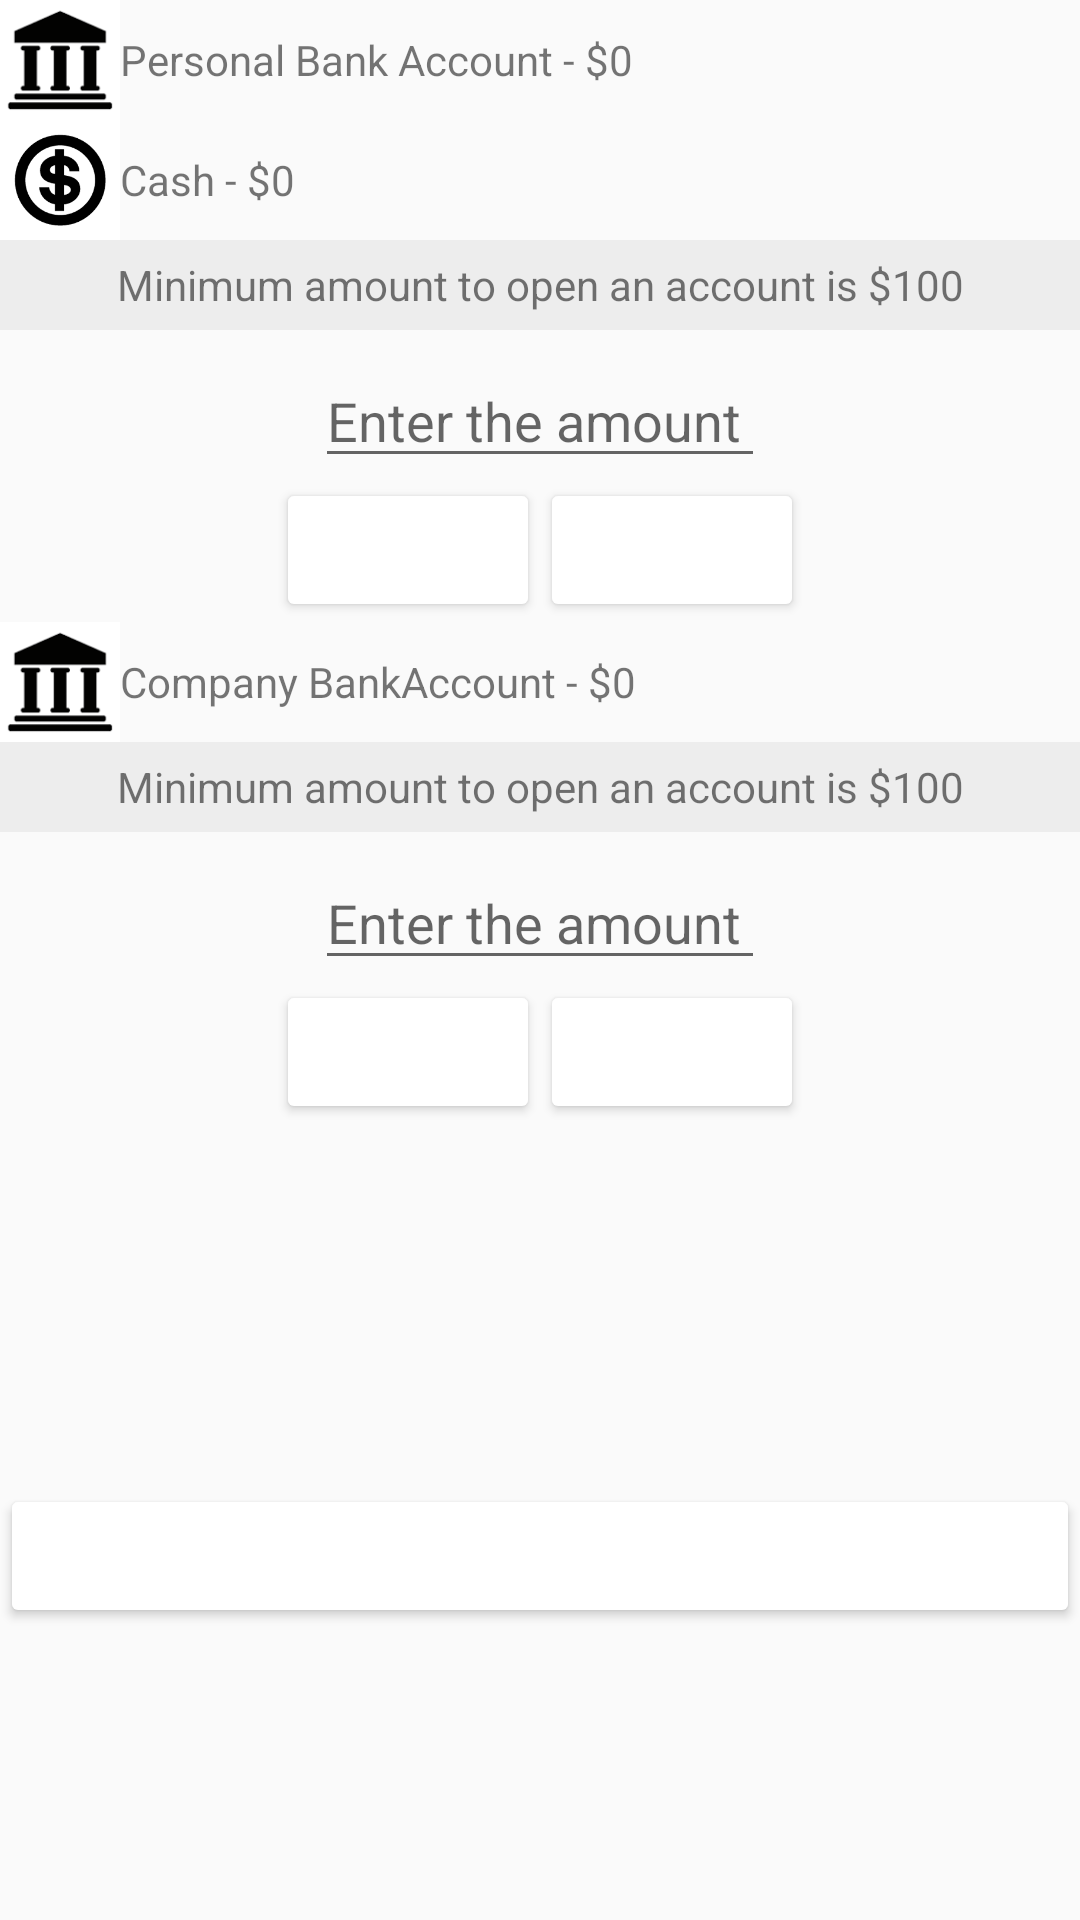

This screen was rendered from an Android layout file. Write that file and the resources it references.
<!-- AndroidManifest.xml: application theme AppTheme -->
<!-- res/layout/fragment_bank_account.xml -->
<LinearLayout xmlns:android="http://schemas.android.com/apk/res/android"
    xmlns:tools="http://schemas.android.com/tools"
    android:layout_width="match_parent"
    android:layout_height="match_parent"
    android:layout_marginLeft="8dp"
    android:layout_marginRight="8dp"
    android:orientation="vertical"
    tools:context="mp.piash.tg.fragment.BankAccountFragment">

    

    <LinearLayout
        android:layout_width="match_parent"
        android:layout_height="wrap_content"
        android:orientation="horizontal">
        <ImageView
            android:layout_width="40dp"
            android:layout_height="40dp"
            android:src="@drawable/bank"/>
        <TextView
            android:layout_width="match_parent"
            android:layout_height="wrap_content"
            android:id="@+id/tvPersonalBankAccount"
            android:text="Personal Bank Account - $0"
            android:layout_gravity="center_vertical" />
    </LinearLayout>
    <LinearLayout
        android:layout_width="match_parent"
        android:layout_height="wrap_content"
        android:orientation="horizontal">
        <ImageView
            android:layout_width="40dp"
            android:layout_height="40dp"
            android:src="@drawable/dollar"/>
        <TextView
            android:layout_width="match_parent"
            android:layout_height="wrap_content"
            android:id="@+id/tvCash"
            android:text="Cash - $0"
            android:layout_gravity="center_vertical" />
    </LinearLayout>


    <TextView
        android:layout_width="match_parent"
        android:layout_height="30dp"
        android:gravity="center"
        android:background="#EDEDED"
        android:layout_marginBottom="8dp"
        android:text="Minimum amount to open an account is $100"/>
    <EditText
        android:layout_width="150dp"
        android:layout_height="wrap_content"
        android:id="@+id/etWithdrawAmount"
        android:inputType="number"
        android:hint="Enter the amount"
        android:layout_gravity="center_horizontal"/>
    <LinearLayout
    android:layout_width="match_parent"
    android:layout_height="wrap_content"
    android:gravity="center"
    android:orientation="horizontal">
    <Button
        android:layout_width="wrap_content"
        android:layout_height="wrap_content"
        android:id="@+id/tvWithdrawAmount"
        android:textColor="@android:color/white"
        android:backgroundTint="@color/coloryellow"
        android:textAllCaps="false"
        android:text="Withdraw"/>
    <Button
        android:layout_width="wrap_content"
        android:layout_height="wrap_content"
        android:id="@+id/tvDepositAmount"
        android:textAllCaps="false"
        android:textColor="@android:color/white"
        android:backgroundTint="@color/coloryellow"
        android:text="Deposit"/>
    </LinearLayout>

    <LinearLayout
        android:layout_width="match_parent"
        android:layout_height="wrap_content"
        android:orientation="horizontal">
        <ImageView
            android:layout_width="40dp"
            android:layout_height="40dp"
            android:src="@drawable/bank"/>
        <TextView
            android:layout_width="match_parent"
            android:layout_height="wrap_content"
            android:id="@+id/tvCompanyBankAccount"
            android:text="Company BankAccount - $0"
            android:layout_gravity="center_vertical" />
    </LinearLayout>

    <TextView
        android:layout_width="match_parent"
        android:layout_height="30dp"
        android:gravity="center"
        android:background="#EDEDED"
        android:layout_marginBottom="8dp"
        android:text="Minimum amount to open an account is $100"/>
    <EditText
        android:layout_width="150dp"
        android:layout_height="wrap_content"
        android:id="@+id/etWithdrawAmountCompany"
        android:inputType="number"
        android:hint="Enter the amount"
        android:layout_gravity="center_horizontal"/>
    <LinearLayout
        android:layout_width="match_parent"
        android:layout_height="wrap_content"
        android:gravity="center"
        android:orientation="horizontal">
        <Button
            android:layout_width="wrap_content"
            android:layout_height="wrap_content"
            android:id="@+id/tvWithdrawAmountCompany"
            android:textColor="@android:color/white"
            android:backgroundTint="@color/coloryellow"
            android:textAllCaps="false"
            android:text="Withdraw"/>
        <Button
            android:layout_width="wrap_content"
            android:layout_height="wrap_content"
            android:id="@+id/tvDepositAmountCompany"
            android:textAllCaps="false"
            android:textColor="@android:color/white"
            android:backgroundTint="@color/coloryellow"
            android:text="Deposit"/>
    </LinearLayout>
    <Button
        android:layout_width="match_parent"
        android:layout_height="wrap_content"
        android:id="@+id/BackButton"
        android:layout_marginTop="120dp"
        android:textColor="@android:color/white"
        android:backgroundTint="@color/coloryellow"
        android:text="Back"/>
</LinearLayout>
<!-- resources referenced by this layout -->
<resources>
  <!-- drawable bank: png bitmap (drawable, 779 bytes) -->
  <!-- drawable dollar: png bitmap (drawable, 3002 bytes) -->
  <style name="AppTheme" parent="Theme.AppCompat.Light.NoActionBar">
          
          <item name="colorPrimary">@color/colorPrimary</item>
          <item name="colorPrimaryDark">@color/colorPrimaryDark</item>
          <item name="colorAccent">@color/colorAccent</item>
      </style>
  <color name="colorPrimary">#3F51B5</color>
  <color name="colorPrimaryDark">#303F9F</color>
  <color name="colorAccent">#FF4081</color>
</resources>
